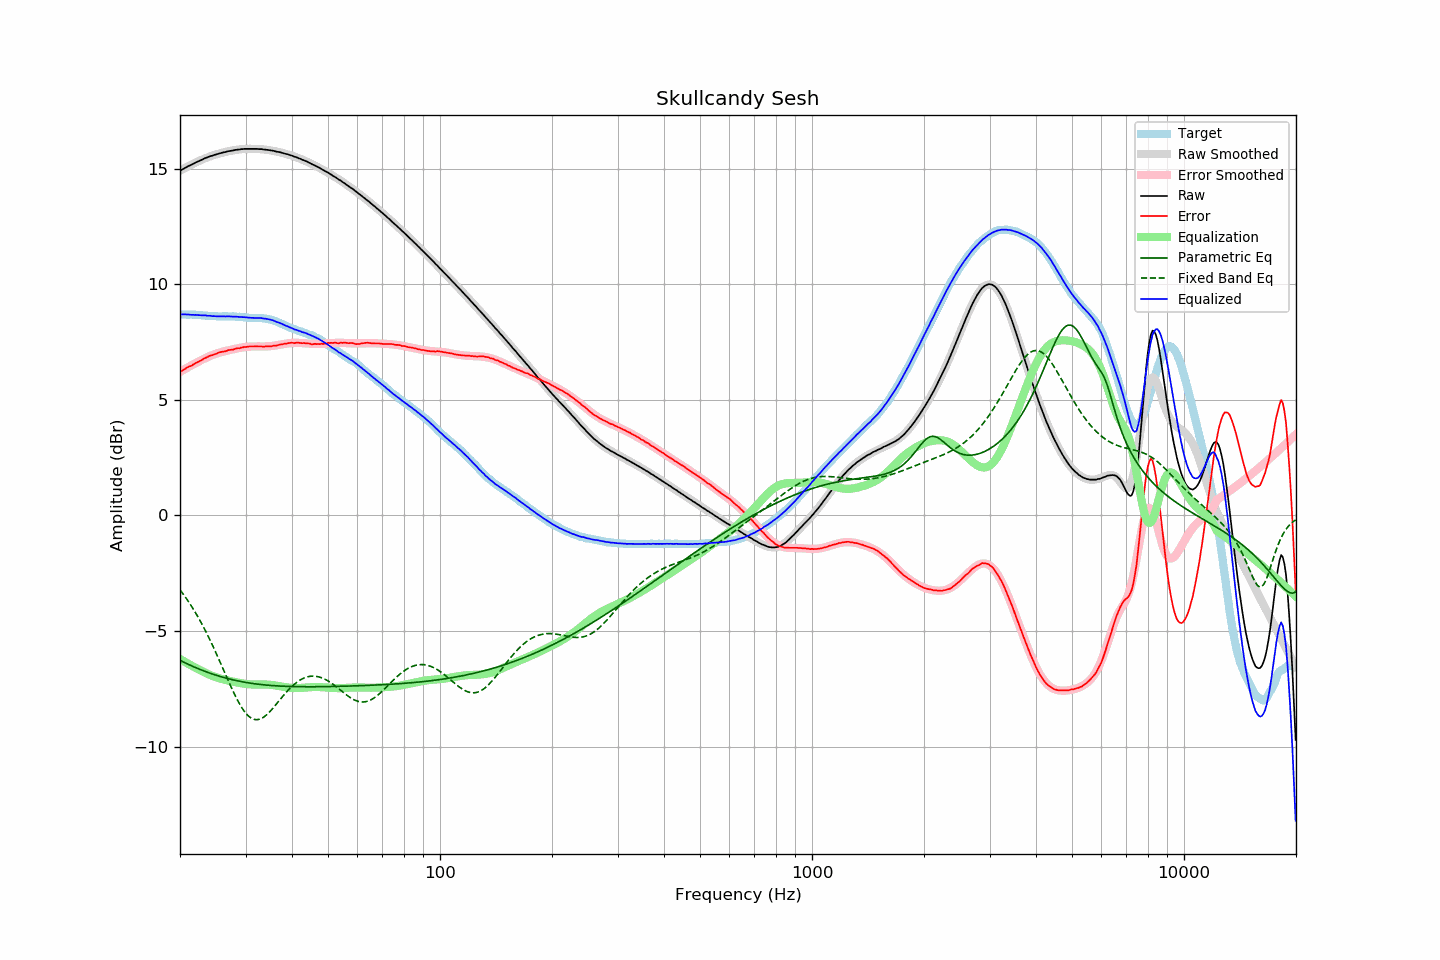

Values plotted in this chart, from the file beside it:
frequency, raw, error, smoothed, error_smoothed, equalization, parametric_eq, fixed_band_eq, equalized_raw, equalized_smoothed, target
20.00, 14.91, 6.21, 14.91, 6.21, -6.21, -6.27, -3.22, 8.70, 8.70, 8.70
20.20, 14.95, 6.25, 14.95, 6.25, -6.25, -6.30, -3.31, 8.70, 8.70, 8.70
20.40, 14.99, 6.29, 14.99, 6.29, -6.29, -6.34, -3.40, 8.70, 8.70, 8.70
20.61, 15.03, 6.33, 15.03, 6.33, -6.33, -6.37, -3.50, 8.70, 8.70, 8.70
20.81, 15.07, 6.38, 15.07, 6.37, -6.37, -6.40, -3.60, 8.70, 8.69, 8.69
21.02, 15.11, 6.42, 15.10, 6.41, -6.41, -6.44, -3.70, 8.70, 8.69, 8.69
21.23, 15.14, 6.45, 15.14, 6.45, -6.45, -6.47, -3.80, 8.69, 8.69, 8.69
21.44, 15.17, 6.47, 15.18, 6.49, -6.49, -6.50, -3.91, 8.68, 8.69, 8.70
21.66, 15.21, 6.52, 15.21, 6.53, -6.53, -6.53, -4.02, 8.68, 8.68, 8.69
21.87, 15.24, 6.55, 15.24, 6.56, -6.56, -6.56, -4.13, 8.68, 8.68, 8.69
22.09, 15.28, 6.60, 15.28, 6.60, -6.60, -6.59, -4.25, 8.68, 8.68, 8.68
22.31, 15.31, 6.63, 15.31, 6.64, -6.64, -6.62, -4.37, 8.67, 8.67, 8.68
22.54, 15.34, 6.67, 15.34, 6.67, -6.67, -6.65, -4.49, 8.66, 8.67, 8.67
22.76, 15.37, 6.70, 15.37, 6.71, -6.71, -6.68, -4.62, 8.66, 8.66, 8.67
22.99, 15.40, 6.74, 15.40, 6.75, -6.75, -6.70, -4.74, 8.65, 8.66, 8.66
23.22, 15.44, 6.79, 15.43, 6.78, -6.78, -6.73, -4.88, 8.66, 8.65, 8.65
23.45, 15.47, 6.82, 15.46, 6.81, -6.81, -6.76, -5.01, 8.65, 8.65, 8.65
23.69, 15.49, 6.85, 15.49, 6.85, -6.85, -6.78, -5.15, 8.64, 8.64, 8.64
23.92, 15.52, 6.89, 15.52, 6.88, -6.88, -6.81, -5.29, 8.64, 8.64, 8.63
24.16, 15.55, 6.92, 15.54, 6.91, -6.91, -6.83, -5.44, 8.64, 8.63, 8.63
24.40, 15.56, 6.93, 15.57, 6.94, -6.94, -6.86, -5.58, 8.62, 8.63, 8.63
24.65, 15.59, 6.96, 15.59, 6.96, -6.96, -6.88, -5.73, 8.62, 8.62, 8.63
24.89, 15.61, 6.98, 15.61, 6.99, -6.99, -6.90, -5.88, 8.62, 8.62, 8.63
25.14, 15.63, 7.01, 15.63, 7.01, -7.01, -6.92, -6.04, 8.62, 8.62, 8.62
25.39, 15.65, 7.04, 15.65, 7.04, -7.04, -6.94, -6.19, 8.61, 8.62, 8.61
25.65, 15.67, 7.06, 15.67, 7.05, -7.05, -6.97, -6.35, 8.61, 8.62, 8.61
25.91, 15.69, 7.08, 15.69, 7.07, -7.07, -6.99, -6.51, 8.61, 8.61, 8.61
26.16, 15.71, 7.09, 15.71, 7.09, -7.09, -7.01, -6.67, 8.62, 8.61, 8.62
26.43, 15.72, 7.10, 15.72, 7.11, -7.11, -7.02, -6.83, 8.61, 8.61, 8.62
26.69, 15.74, 7.12, 15.74, 7.13, -7.13, -7.04, -6.99, 8.61, 8.61, 8.62
26.96, 15.76, 7.15, 15.75, 7.14, -7.14, -7.06, -7.14, 8.62, 8.61, 8.61
27.23, 15.77, 7.16, 15.77, 7.16, -7.16, -7.08, -7.30, 8.61, 8.61, 8.61
27.50, 15.78, 7.17, 15.78, 7.17, -7.17, -7.10, -7.45, 8.60, 8.61, 8.61
27.77, 15.79, 7.17, 15.80, 7.19, -7.19, -7.11, -7.60, 8.60, 8.61, 8.62
28.05, 15.81, 7.20, 15.81, 7.20, -7.20, -7.13, -7.75, 8.60, 8.60, 8.61
28.33, 15.82, 7.22, 15.82, 7.22, -7.22, -7.14, -7.89, 8.60, 8.60, 8.60
28.62, 15.83, 7.24, 15.83, 7.23, -7.23, -7.16, -8.02, 8.60, 8.59, 8.59
28.90, 15.83, 7.23, 15.83, 7.25, -7.25, -7.17, -8.15, 8.58, 8.59, 8.60
29.19, 15.85, 7.26, 15.84, 7.26, -7.26, -7.19, -8.26, 8.59, 8.58, 8.59
29.48, 15.85, 7.27, 15.85, 7.27, -7.27, -7.20, -8.37, 8.58, 8.58, 8.58
29.78, 15.86, 7.29, 15.85, 7.28, -7.28, -7.21, -8.47, 8.58, 8.57, 8.57
30.08, 15.86, 7.29, 15.86, 7.29, -7.29, -7.22, -8.56, 8.57, 8.57, 8.57
30.38, 15.86, 7.30, 15.86, 7.30, -7.30, -7.23, -8.64, 8.56, 8.56, 8.56
30.68, 15.86, 7.31, 15.86, 7.30, -7.30, -7.25, -8.70, 8.56, 8.56, 8.55
30.99, 15.86, 7.31, 15.86, 7.31, -7.31, -7.26, -8.75, 8.55, 8.55, 8.55
31.30, 15.86, 7.31, 15.86, 7.31, -7.31, -7.27, -8.79, 8.55, 8.55, 8.55
31.61, 15.86, 7.31, 15.86, 7.31, -7.31, -7.28, -8.82, 8.55, 8.55, 8.55
31.93, 15.86, 7.32, 15.86, 7.31, -7.31, -7.29, -8.83, 8.55, 8.55, 8.54
32.24, 15.86, 7.31, 15.86, 7.31, -7.31, -7.30, -8.83, 8.55, 8.54, 8.55
32.57, 15.85, 7.31, 15.85, 7.31, -7.31, -7.30, -8.82, 8.54, 8.54, 8.54
32.89, 15.85, 7.31, 15.85, 7.31, -7.31, -7.31, -8.80, 8.54, 8.54, 8.54
33.22, 15.85, 7.31, 15.84, 7.31, -7.31, -7.32, -8.77, 8.54, 8.53, 8.54
33.55, 15.83, 7.30, 15.84, 7.31, -7.31, -7.33, -8.73, 8.52, 8.52, 8.53
33.89, 15.83, 7.31, 15.83, 7.31, -7.31, -7.33, -8.67, 8.52, 8.52, 8.52
34.23, 15.82, 7.32, 15.82, 7.31, -7.31, -7.34, -8.62, 8.50, 8.50, 8.50
34.57, 15.81, 7.31, 15.81, 7.32, -7.32, -7.35, -8.55, 8.49, 8.49, 8.50
34.92, 15.80, 7.32, 15.80, 7.32, -7.32, -7.35, -8.48, 8.47, 8.47, 8.48
35.27, 15.79, 7.32, 15.79, 7.33, -7.33, -7.36, -8.40, 8.46, 8.46, 8.47
35.62, 15.78, 7.34, 15.77, 7.34, -7.34, -7.36, -8.32, 8.44, 8.43, 8.44
35.97, 15.76, 7.34, 15.76, 7.35, -7.35, -7.37, -8.24, 8.41, 8.41, 8.42
... 635 more rows
